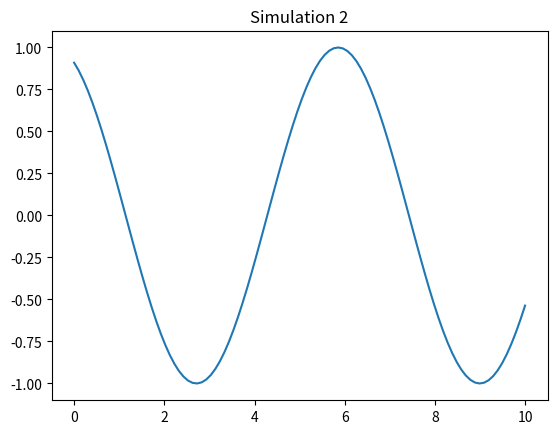

Source code (Python):
import numpy as np
import matplotlib.pyplot as plt

def run_sim():
    t = np.linspace(0, 10, 100)
    plt.plot(t, np.sin(t + 2))
    plt.title("Simulation 2")
    plt.savefig("sim_2.png")

if __name__ == "__main__":
    run_sim()
